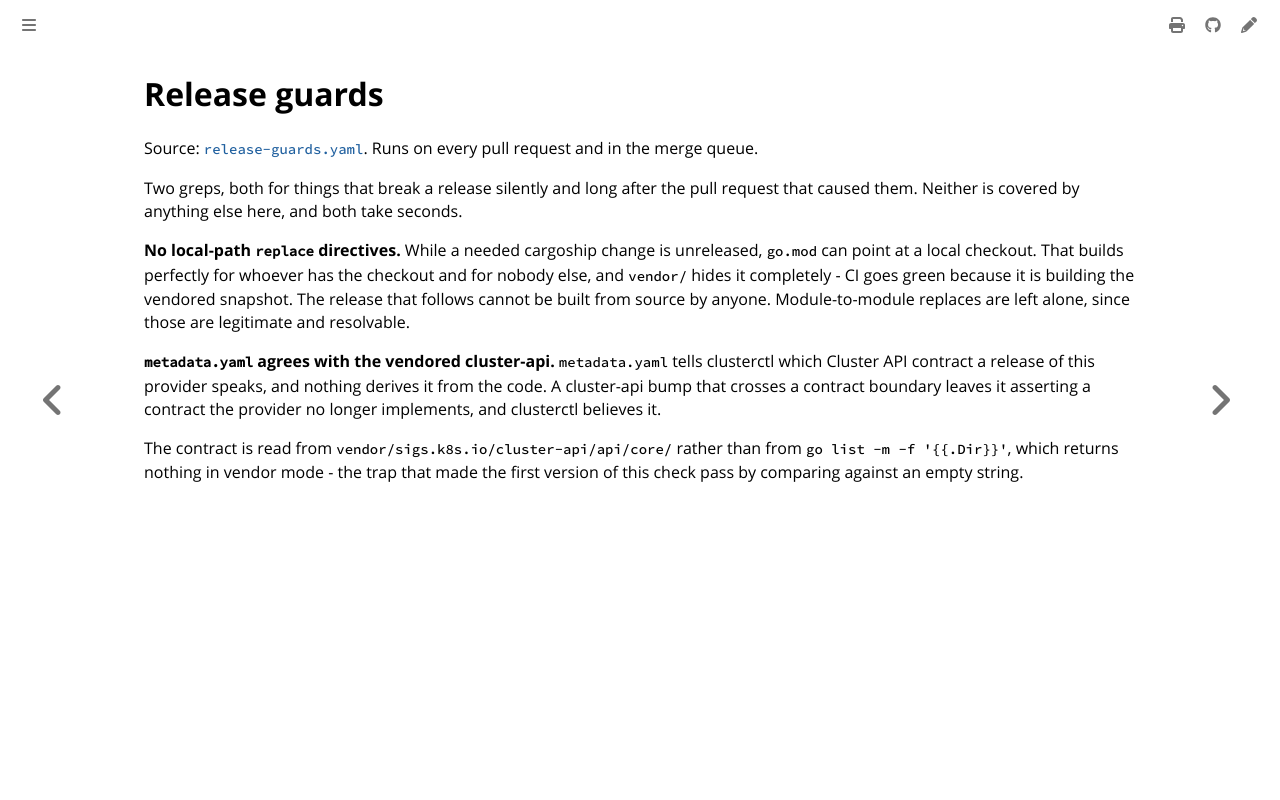

repository: colonel-byte/cluster-api-provider-cargoship · page: workflows/release-guards.html · generator: mdbook

# Release guards

Source: [`release-guards.yaml`](https://github.com/colonel-byte/cluster-api-provider-cargoship/blob/main/.github/workflows/release-guards.yaml). Runs on every pull request and in the merge queue.

Two greps, both for things that break a release silently and long after the pull request that caused them. Neither is covered by anything else here, and both take seconds.

**No local-path `replace` directives.** While a needed cargoship change is unreleased, `go.mod` can point at a local checkout. That builds perfectly for whoever has the checkout and for nobody else, and `vendor/` hides it completely - CI goes green because it is building the vendored snapshot. The release that follows cannot be built from source by anyone. Module-to-module replaces are left alone, since those are legitimate and resolvable.

**`metadata.yaml` agrees with the vendored cluster-api.** `metadata.yaml` tells clusterctl which Cluster API contract a release of this provider speaks, and nothing derives it from the code. A cluster-api bump that crosses a contract boundary leaves it asserting a contract the provider no longer implements, and clusterctl believes it.

The contract is read from `vendor/sigs.k8s.io/cluster-api/api/core/` rather than from `go list -m -f '{{.Dir}}'`, which returns nothing in vendor mode - the trap that made the first version of this check pass by comparing against an empty string.
